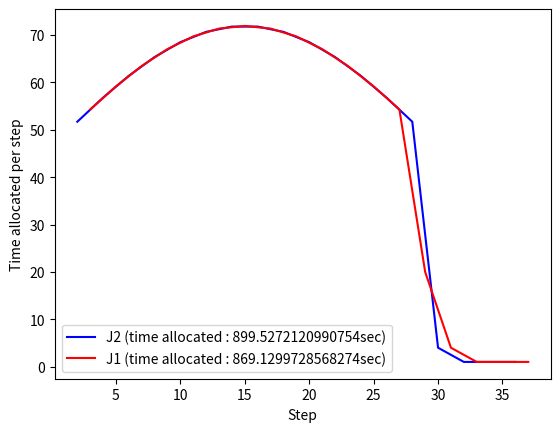

Write Python code to recreate this figure.
import numpy as np
import matplotlib.pyplot as plt

CONST_MULT = 165
CONST_STEP_1 = 1.4 / 12
CONST_STEP_2 = 1 / 12
CST_SQRT = 10.7
CONST_STEP_NORM = 4 / 39
CONST_MULT_NORM = 195
CST = 1.5
CST_F3 = 2885

if __name__ == "__main__":

    def function(step):
        if step <= 18:
            return CONST_MULT * (1 / (np.sqrt(2 * np.pi))) * (
                np.exp((-1 / 2) * (16.6 + (step - 6) * CONST_STEP_1 - 18) * (16.6 + (step - 6) * CONST_STEP_1 - 18)))
        elif step <= 27:
            return CONST_MULT * (1 / (np.sqrt(2 * np.pi))) * (
                np.exp((-1 / 2) * (18 + (step - 18) * CONST_STEP_2 - 18) * (18 + (step - 18) * CONST_STEP_2 - 18)))
        elif step <= 40:
            return 45

    def function_sqrt(x):
        return CST_SQRT * np.sqrt(x)


    def function_norm(x):
        return CONST_MULT_NORM * (1 / (np.sqrt(2 * np.pi))) * (
            np.exp((-1 / 2) * (x * CONST_STEP_NORM - 2) * (x * CONST_STEP_NORM - 2)))

    def function2(step):
        return CST*(20 + 170*(1 / (2*(np.sqrt(15 * np.pi)))) * (np.exp((-1 / 2) * (step-20) * (step-20)/(15*15))))

    def function3(step):
        if step <= 28:
            return CST_F3*(1 / (16*(np.sqrt(2 * np.pi)))) * (np.exp((-1 / 2) * (step-15) * (step-15)/(16*16)))
        elif step == 29:
            return 20
        elif step == 30 or step == 31:
            return 4
        elif step >= 32:
            return 1


    somme_t_J1 = 0
    somme_t_J2 = 0
    sum_t_tab_J1 = []
    sum_t_tab_J2 = []
    step_tab_J1 = []
    step_tab_J2 = []
    for k in range(2, 38):
        if k % 2 == 0:
            result = function3(k)
            step_tab_J2.append(k)
            somme_t_J2 += result
            sum_t_tab_J2.append(result)

        else:
            result = function3(k)
            step_tab_J1.append(k)
            somme_t_J1 += result
            sum_t_tab_J1.append(result)

    plt.plot(step_tab_J2, sum_t_tab_J2, "-b", label="J2 (time allocated : " + str(somme_t_J2) + "sec)")
    plt.plot(step_tab_J1, sum_t_tab_J1, "-r", label="J1 (time allocated : " + str(somme_t_J1) + "sec)")
    plt.legend(loc="lower left")
    plt.xlabel("Step")
    plt.ylabel("Time allocated per step")
    plt.savefig("Time_function_normal.png")
    plt.show()

